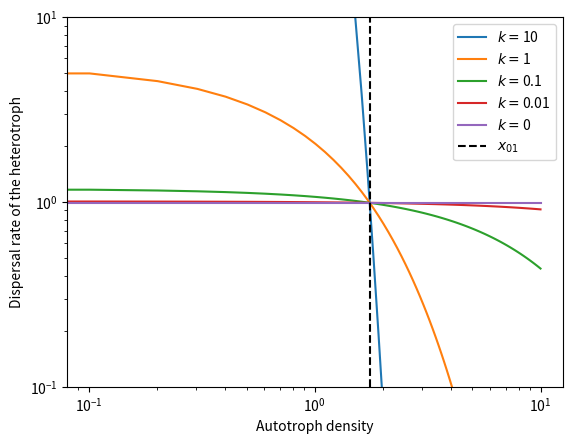

The matplotlib source for this figure: (Note: this script raises an exception after producing the figure.)
import numpy as np
from matplotlib import pyplot as plt

d_Hmax1 = 0.01
A_a_range = np.linspace(0, 10, 100)
x_01 = 0.3 / (1 * (0.33 - 0.53 * 0.3))
def dispersalrate(A_a):
    d_H1a = 1 / (d_Hmax1 + np.exp(k * (A_a - x_01)))
    return (A_a, d_H1a)

k = 10
res10 = np.array([dispersalrate(a) for a in A_a_range])
plt.plot(res10[:,0],res10[:,1], label="$k = $" + str(k))
k = 1
res1 = np.array([dispersalrate(a) for a in A_a_range])
plt.plot(res1[:,0],res1[:,1], label="$k = $" + str(k))
k = 0.1
res01 = np.array([dispersalrate(a) for a in A_a_range])
plt.plot(res01[:,0],res01[:,1], label="$k = $" + str(k))
k = 0.01
res001 = np.array([dispersalrate(a) for a in A_a_range])
plt.plot(res001[:,0],res001[:,1], label="$k = $" + str(k))
k = 0
res0 = np.array([dispersalrate(a) for a in A_a_range])
plt.plot(res0[:,0],res0[:,1], label="$k = $" + str(k))
plt.axvline(x=x_01, color='black', linestyle='--', label="$x_{01}$")
plt.yscale('log')
plt.xscale('log')
plt.ylim(10**-1,10)
plt.xlabel('Autotroph density')
plt.ylabel('Dispersal rate of the heterotroph')
plt.legend()
plt.savefig('../output/dispersalrate_over_autotrophdensity.png')
plt.show()
